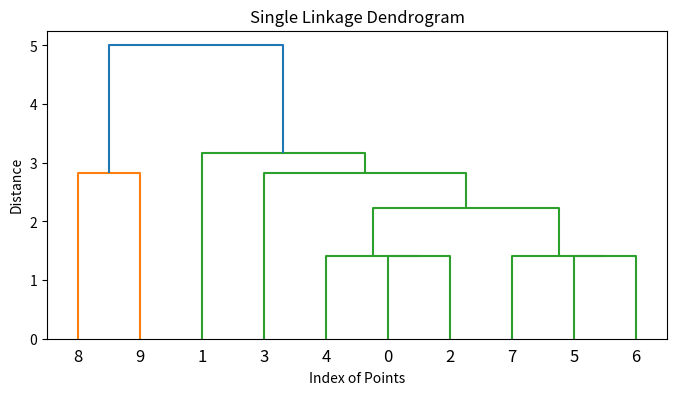
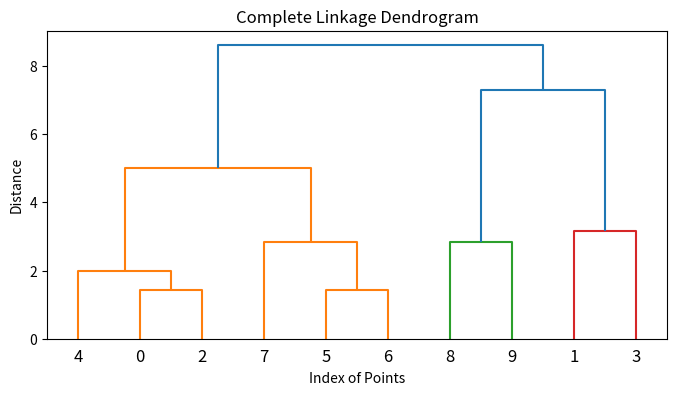
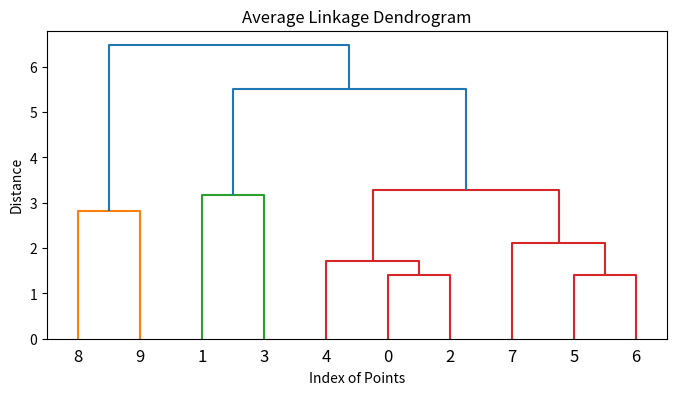
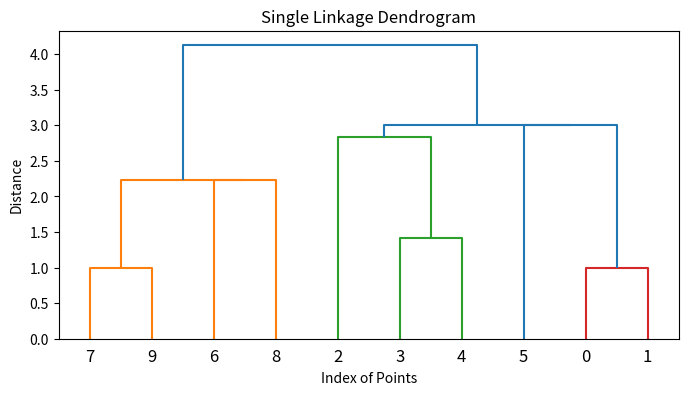
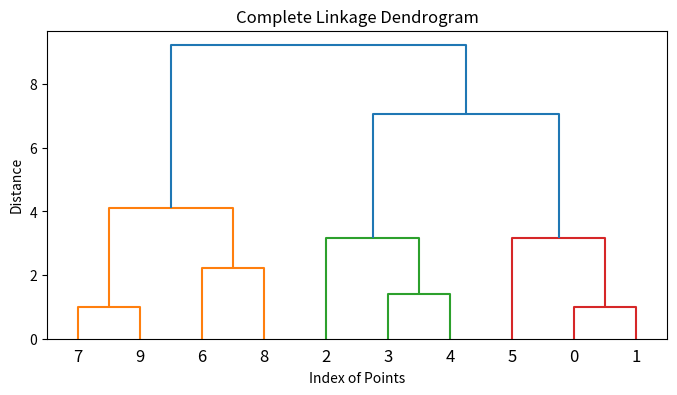
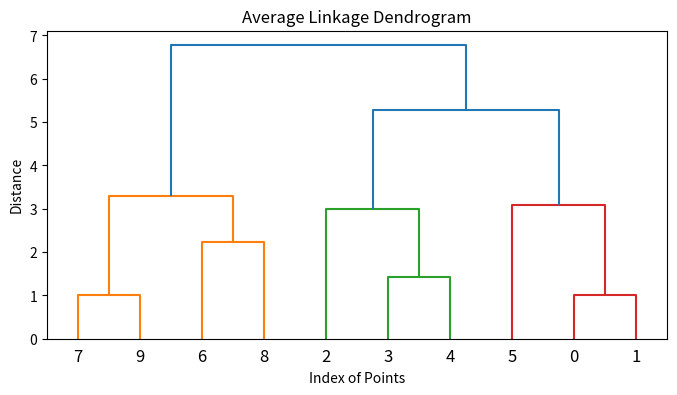
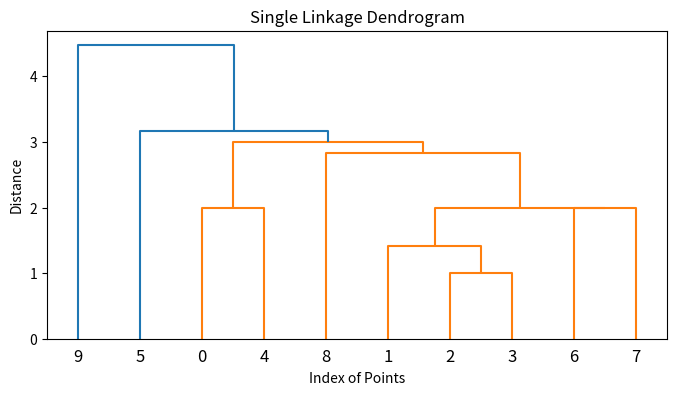
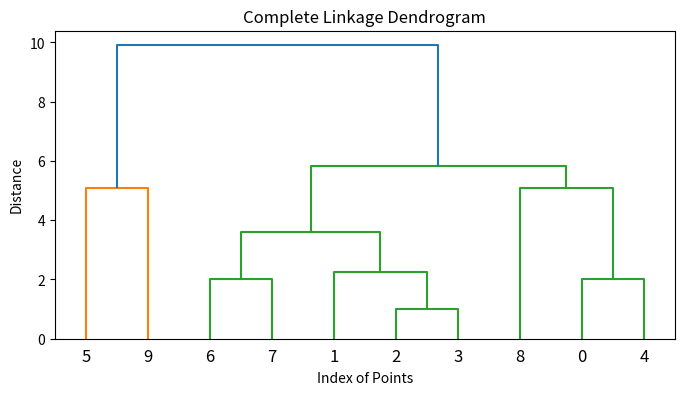
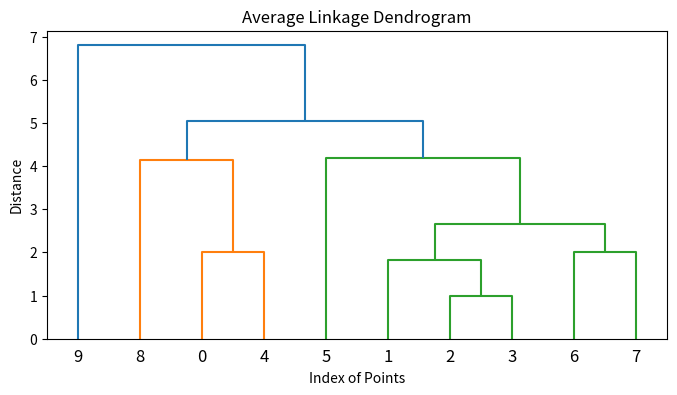
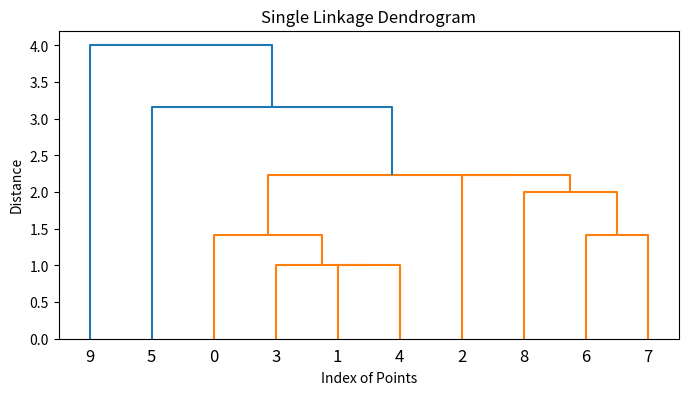
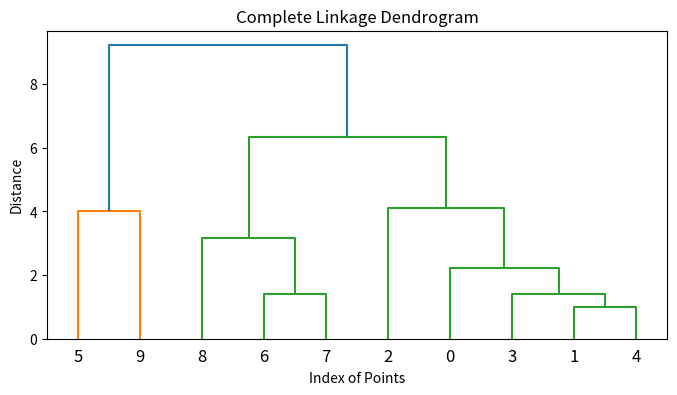
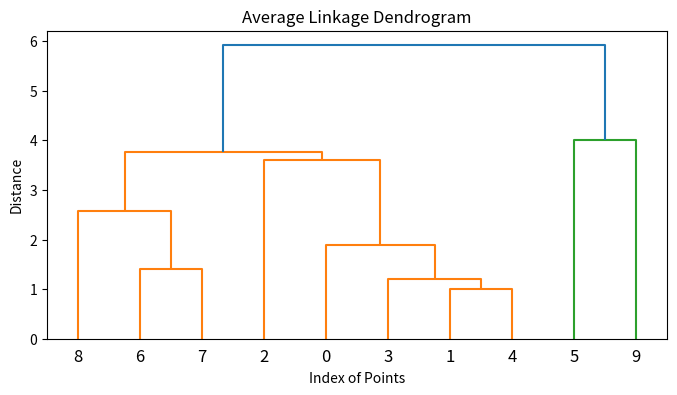

Here is the Python script that generated these plots, in order:
import matplotlib.pyplot as plt
import numpy as np


def distance(point1, point2):
    return np.linalg.norm(point1 - point2)


def cluster_distance(cluster1, cluster2, data, method):
    distances = [distance(data[p1], data[p2]) for p1 in cluster1 for p2 in cluster2]
    if method == 'single':
        return min(distances)
    elif method == 'complete':
        return max(distances)
    else:  # average
        return np.mean(distances)


def hierarchical_clustering(data, method):
    n = data.shape[0]
    clusters = {i: [i] for i in range(n)}
    linkage_matrix = []
    current_cluster_label = n

    while len(clusters) > 1:
        # Знаходимо пару найближчих кластерів
        min_pair, min_dist = None, float('inf')
        keys = list(clusters.keys())
        for i in range(len(keys)):
            for j in range(i + 1, len(keys)):
                dist = cluster_distance(clusters[keys[i]], clusters[keys[j]], data, method)
                if dist < min_dist:
                    min_dist = dist
                    min_pair = (keys[i], keys[j])

        # Об'єднуємо ці кластери
        new_cluster = clusters.pop(min_pair[0]) + clusters.pop(min_pair[1])
        clusters[current_cluster_label] = new_cluster
        linkage_matrix.append([min_pair[0], min_pair[1], min_dist, len(new_cluster)])
        current_cluster_label += 1

    # Візуалізація дендрограми
    from scipy.cluster.hierarchy import dendrogram
    plt.figure(figsize=(8, 4))
    dendrogram(linkage_matrix, labels=np.arange(n))
    plt.title(f'{method.capitalize()} Linkage Dendrogram')
    plt.xlabel('Index of Points')
    plt.ylabel('Distance')
    plt.show()


datasets = [
    np.array([(1, 1), (1, 8), (2, 2), (2, 5), (3, 1), (4, 3), (5, 2), (6, 1), (6, 8), (8, 6)]),
    np.array([(1, 1), (1, 2), (1, 5), (2, 8), (3, 7), (4, 2), (7, 5), (8, 3), (8, 7), (9, 3)]),
    np.array([(2, 1), (2, 4), (3, 5), (3, 6), (4, 1), (4, 9), (5, 4), (5, 6), (7, 2), (9, 8)]),
    np.array([(1, 4), (2, 5), (2, 8), (3, 4), (3, 5), (4, 1), (4, 7), (5, 6), (7, 6), (8, 1)])
]
methods = ['single', 'complete', 'average']
for data in datasets:
    for method in methods:
        print(f"Using {method}-link method:")
        hierarchical_clustering(data, method)
